Dataset: cropped_belgiumts (GitHub, Yimeng000/ITCS352_DL_Project). Classes: blue circles, diamonds, forbidden, rectangles down, rectangles up, red blue circles, red circles, reversed triangle, squares, triangles.

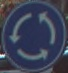
Label: blue circles

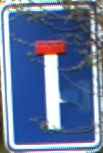
Label: rectangles up

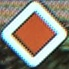
Label: diamonds

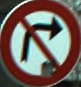
Label: red circles

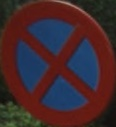
Label: red blue circles

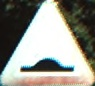
Label: triangles
